Dataset: Alzheimer_s Dataset (GitHub, Asik007/BME240_ML). Classes: mild demented, moderate demented, non demented, very mild demented.

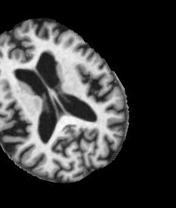
Label: very mild demented

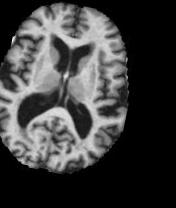
Label: mild demented

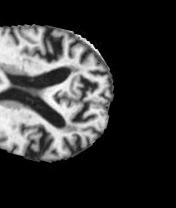
Label: mild demented

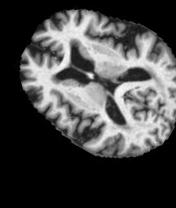
Label: non demented

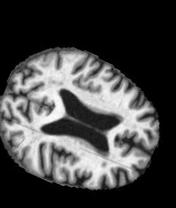
Label: very mild demented

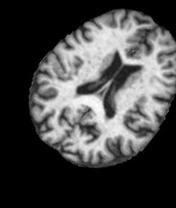
Label: non demented
